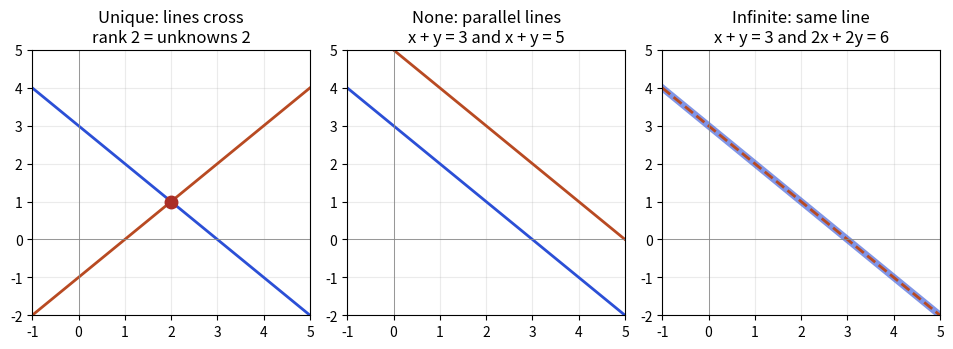

Source code (Python):
import numpy as np, matplotlib
matplotlib.use("Agg")
import matplotlib.pyplot as plt
B, O, T, R, P = "#2b4fd6", "#b84a22", "#357a70", "#aa2d26", "#6a2fd0"
plt.rcParams.update({"font.size": 10})
fig, ax = plt.subplots(1, 3, figsize=(9.6, 3.6))
x = np.linspace(-1, 5, 50)
a = ax[0]; a.plot(x, 3 - x, color=B, lw=2); a.plot(x, x - 1, color=O, lw=2); a.plot([2], [1], "o", color=R, ms=9)
a.set_title("Unique: lines cross\nrank 2 = unknowns 2")
a = ax[1]; a.plot(x, 3 - x, color=B, lw=2); a.plot(x, 5 - x, color=O, lw=2)
a.set_title("None: parallel lines\nx + y = 3 and x + y = 5")
a = ax[2]; a.plot(x, 3 - x, color=B, lw=5, alpha=.6); a.plot(x, (6 - 2 * x) / 2, color=O, lw=2, ls="--")
a.set_title("Infinite: same line\nx + y = 3 and 2x + 2y = 6")
for a in ax:
    a.set_xlim(-1, 5); a.set_ylim(-2, 5); a.axhline(0, color="#888", lw=.6); a.axvline(0, color="#888", lw=.6); a.grid(alpha=.25)
fig.tight_layout(); fig.savefig("ch07_outcomes.png", dpi=110)
